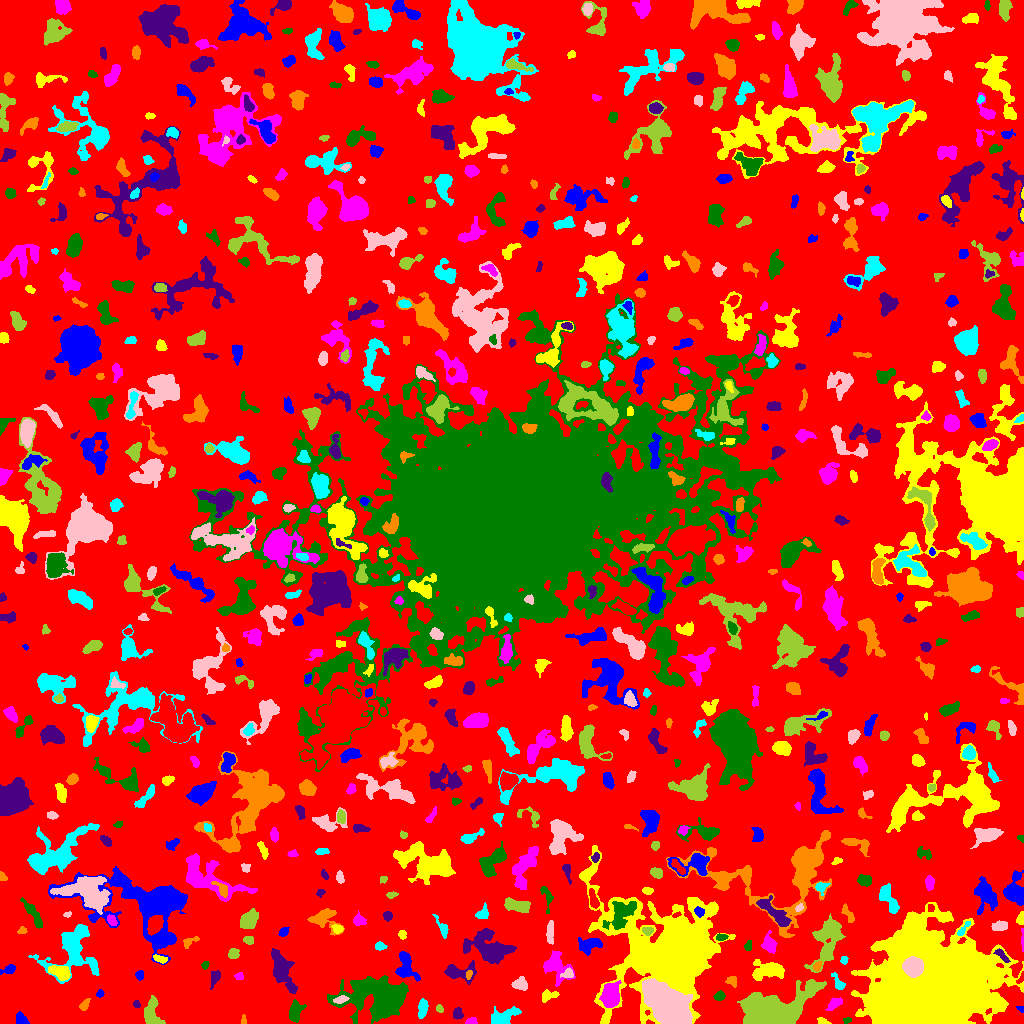

Data behind this chart, as committed beside it:
ID, X, Y, A, B, theta, total_flux, mu_max, mu_median, mu_mean, R_fwhm, R_e, R10, R90, x_start, x_end, y_start, y_end, area, greylevel
0, 506.5, 519.2, 305.5, 294.7, 0.5946, 1624713, 12.0, 2.0, 2.247, 109, 227.9, 86.74, 361.9, 0, 1023, 0, 1023, 722932, 2.247
1, 20.94, 3.797, 3.616, 2.709, -0.7269, 256.0, 4.0, 2.0, 2.048, 5.441, 3.656, 1.382, 5.499, 16, 29, 0, 12, 125, 7.048
2, 822.2, 2.696, 3.297, 1.557, -0.3175, 112.0, 4.0, 2.0, 1.623, 3.338, 2.523, 0.9772, 3.989, 817, 831, 0, 6, 69, 7.623
3, 471.5, 1.773, 2.452, 1.54, 0.1379, 242.0, 9.0, 3.0, 3.361, 2.877, 2.326, 0.7979, 3.742, 465, 477, 0, 6, 72, 10.36
4, 847.1, 3.32, 2.113, 1.506, 0.0731, 97.0, 5.0, 2.0, 2.021, 2.185, 2.111, 0.5642, 3.432, 843, 851, 0, 6, 48, 8.021
5, 457.5, 9.956, 2.597, 2.281, -1.49, 367.0, 8.0, 3.0, 3.462, 3.742, 2.985, 1.128, 4.886, 453, 463, 4, 16, 106, 8.462
6, 243.5, 2.4, 2.155, 1.246, -1.535, 75.0, 4.0, 1.0, 1.562, 2.523, 1.871, 0.5642, 3.141, 241, 246, 0, 9, 48, 8.562
7, 503.3, 5.983, 7.798, 3.408, 0.4101, 1174, 8.0, 3.0, 3.504, 7.069, 5.499, 2.111, 8.556, 491, 521, 0, 17, 335, 8.504
8, 666.7, 18.98, 12.41, 6.749, -0.7993, 31383, 48.0, 17.0, 19.23, 13.66, 11.6, 4.72, 18.43, 642, 692, 0, 45, 1632, 30.23
9, 439.5, 14.7, 2.036, 1.627, -1.088, 114.0, 4.0, 2.0, 2.0, 3.385, 2.326, 0.7979, 3.656, 436, 443, 11, 19, 57, 7.0
10, 575.1, 13.44, 3.135, 1.352, 1.39, 233.0, 8.0, 3.0, 2.987, 3.038, 2.523, 0.9772, 4.068, 572, 579, 6, 19, 78, 7.987
11, 1021, 14.68, 2.066, 1.142, -0.5116, 59.0, 4.0, 1.0, 1.405, 2.034, 1.596, 0.5642, 2.985, 1016, 1023, 11, 17, 42, 8.405
12, 927.8, 35.1, 26.56, 21.98, 0.3407, 267187, 134.0, 13.0, 22.5, 15.25, 25.21, 8.63, 47, 851, 1023, 0, 121, 11877, 25.5
13, 834.3, 20.15, 4.061, 2.278, 0.644, 485.0, 8.0, 3.0, 3.345, 4.029, 3.7, 1.382, 6.024, 825, 842, 13, 26, 145, 7.345
14, 294.9, 12.49, 4.875, 2.887, 1.395, 956.0, 12.0, 3.5, 3.983, 4.442, 4.514, 1.693, 7.313, 289, 306, 1, 24, 240, 9.983
15, 136.3, 19.49, 1.615, 1.472, -1.079, 108.0, 6.0, 2.0, 2.118, 2.394, 1.871, 0.5642, 3.09, 133, 140, 16, 23, 51, 9.118
16, 84.37, 17.92, 3.122, 1.845, 0.9732, 190.0, 5.0, 2.0, 2.0, 3.038, 2.764, 0.9772, 4.687, 79, 90, 13, 25, 95, 7.0
17, 422.4, 14.64, 4.682, 2.126, 1.392, 630.0, 8.0, 4.0, 3.795, 5.262, 4.029, 1.596, 6.206, 418, 428, 5, 25, 166, 8.795
18, 340.5, 23.79, 3.472, 1.557, 0.248, 222.0, 5.0, 2.0, 2.265, 3.827, 2.985, 1.128, 4.514, 333, 349, 20, 28, 98, 12.27
19, 151.4, 10.79, 7.191, 3.913, -1.537, 924.0, 6.0, 3.0, 2.75, 7.548, 5.528, 2.257, 8.593, 144, 165, 0, 28, 336, 7.75
20, 258, 39.15, 8.58, 2.719, 1.404, 1165, 10.0, 2.0, 3.132, 5.997, 5.078, 1.954, 8.538, 248, 265, 16, 57, 372, 8.132
21, 99.6, 30.11, 1.941, 1.531, 1.405, 70.0, 4.0, 1.0, 1.296, 2.706, 2.111, 0.5642, 3.29, 96, 104, 26, 34, 54, 7.296
22, 548.5, 28, 4.327, 2.387, 0.2658, 350.0, 6.0, 2.0, 2.431, 4.478, 3.568, 1.262, 5.698, 542, 559, 21, 34, 144, 8.431
23, 610.8, 28.36, 5.887, 3.964, 1.457, 2229, 13.0, 5.0, 5.358, 6.58, 6.024, 2.326, 9.756, 599, 621, 16, 43, 416, 13.36
24, 719.6, 27.17, 2.506, 2.097, 0.3302, 320.0, 7.0, 3.0, 3.404, 3.827, 2.985, 1.128, 4.583, 713, 725, 23, 33, 94, 9.404
25, 214.7, 45.92, 4.215, 2.112, 1.22, 467.0, 8.0, 3.0, 3.538, 4.37, 3.613, 1.382, 5.698, 210, 220, 34, 53, 132, 7.538
26, 732, 42.41, 2.719, 2.331, -0.7891, 323.0, 6.0, 3.0, 3.296, 4.478, 3.09, 1.262, 4.754, 725, 736, 36, 47, 98, 8.296
27, 838, 41.12, 5.307, 2.013, -1.037, 336.0, 6.0, 2.0, 2.625, 4.442, 3.478, 1.262, 5.47, 831, 845, 34, 51, 128, 7.625
28, 520.1, 39.28, 3.499, 2.764, -0.0226, 936.0, 13.0, 5.0, 5.605, 4.334, 3.868, 1.493, 6.257, 511, 527, 33, 47, 167, 9.605
29, 772, 10.22, 14.68, 7.344, 0.328, 24513, 62.0, 6.0, 12.51, 9.027, 9.305, 3.613, 18.57, 737, 826, 0, 44, 1960, 17.51
30, 17.52, 34.57, 8.607, 2.913, 0.4989, 1800, 12.0, 4.0, 4.865, 6.308, 5.614, 2.185, 9.322, 0, 31, 19, 43, 370, 8.865
31, 139.1, 48.74, 2.102, 1.999, 1.431, 157.0, 4.0, 2.0, 2.066, 3.868, 2.523, 0.9772, 4.029, 135, 143, 43, 53, 76, 9.066
32, 768.7, 52.72, 8.355, 4.167, 0.04963, 2218, 10.0, 4.0, 4.832, 8.463, 6.747, 2.646, 10.59, 752, 784, 43, 64, 459, 9.832
33, 239.1, 46.9, 2.123, 1.716, 0.134, 120.0, 5.0, 2.0, 1.935, 2.185, 2.326, 0.7979, 3.785, 234, 243, 44, 51, 62, 6.935
34, 381.8, 25.54, 14.92, 8.412, -0.06959, 16827, 38.0, 5.0, 8.46, 9.525, 10.4, 3.949, 20.18, 327, 408, 0, 48, 1989, 12.46
35, 458.8, 50.8, 8.36, 4.005, -0.0251, 1391, 12.0, 4.0, 4.115, 5.171, 5.352, 1.954, 8.74, 444, 476, 39, 63, 338, 10.12
36, 468.6, 48.97, 2.22, 1.473, 1.27, 148.0, 5.0, 3.0, 2.691, 3.09, 2.326, 0.7979, 3.523, 466, 472, 44, 53, 55, 14.69
37, 75.26, 74.75, 14.99, 11.72, 1.3, 3243, 11.0, 3.0, 2.914, 5.836, 9.624, 3.29, 15.74, 28, 99, 40, 99, 1113, 7.914
38, 568, 49.63, 2.833, 2.194, 0.427, 323.0, 7.0, 3.0, 3.198, 3.613, 3.038, 1.128, 4.787, 560, 573, 46, 56, 101, 11.2
39, 827.1, 84.49, 13.21, 5.729, 1.275, 3433, 11.0, 3.5, 4.136, 8.538, 8.556, 3.241, 14, 804, 845, 51, 110, 830, 8.136
40, 1021, 45.62, 3.46, 1.219, 1.084, 103.0, 5.0, 2.0, 1.839, 2.034, 2.185, 0.7979, 3.568, 1016, 1023, 40, 52, 56, 9.839
41, 9.294, 54.34, 3.6, 1.944, 0.3867, 435.0, 10.0, 3.0, 3.85, 3.432, 3.038, 1.128, 5.046, 0, 15, 49, 59, 113, 8.85
42, 60.12, 51.12, 5.214, 2.646, -0.3771, 1400, 14.0, 5.0, 5.512, 5.642, 4.652, 1.784, 7.378, 48, 70, 43, 58, 254, 14.51
43, 555.6, 57.24, 7.878, 5.567, -0.98, 1926, 11.0, 4.0, 4.16, 5.809, 6.308, 2.394, 10.52, 543, 575, 37, 73, 463, 8.16
44, 204.9, 58.33, 1.924, 1.661, 1.145, 150.0, 5.0, 3.0, 2.727, 3.192, 2.257, 0.7979, 3.478, 201, 209, 54, 62, 55, 8.727
45, 281.7, 53.9, 10.3, 4.152, -1.156, 2650, 13.0, 4.0, 4.484, 6.232, 6.887, 2.646, 11.69, 271, 297, 30, 75, 591, 8.484
46, 817.1, 56.66, 2.219, 1.502, 1.146, 153.0, 6.0, 2.0, 2.125, 2.877, 2.185, 0.7979, 3.656, 813, 822, 52, 62, 72, 10.12
47, 844.2, 63.23, 1.821, 1.747, -1.167, 113.0, 4.0, 2.0, 1.982, 3.432, 2.257, 0.7979, 3.478, 840, 848, 59, 67, 57, 7.982
48, 913, 56.95, 4.506, 4.357, -0.1336, 7960, 42.0, 23.0, 21.87, 7.999, 5.917, 2.459, 8.831, 902, 923, 46, 67, 364, 82.87
49, 233.4, 69.67, 2.798, 2.449, 0.3772, 280.0, 5.0, 3.0, 2.569, 4.26, 3.338, 1.382, 5.046, 228, 239, 65, 75, 109, 7.569
50, 340.4, 59.91, 2.626, 1.72, 1.402, 148.0, 3.0, 2.0, 2.085, 4.068, 2.764, 1.128, 3.989, 337, 343, 55, 66, 71, 7.085
51, 405.6, 56.98, 7.958, 4.496, -1.29, 1540, 8.0, 4.0, 4.231, 8.292, 6.129, 2.459, 9.424, 395, 420, 42, 72, 364, 9.231
52, 160.2, 64.47, 3.679, 1.672, -0.2913, 222.0, 4.0, 2.0, 2.362, 4.82, 3.241, 1.262, 4.754, 153, 167, 60, 69, 94, 9.362
53, 769.4, 79.09, 4.082, 3.004, -1.246, 952.0, 13.0, 4.0, 4.512, 4.029, 4.146, 1.596, 6.794, 761, 777, 70, 93, 211, 10.51
54, 748.4, 77.24, 2.513, 1.77, 1.319, 161.0, 4.0, 2.0, 2.3, 4.029, 2.646, 1.128, 4.029, 744, 751, 73, 83, 70, 9.3
55, 1002, 67.89, 4.659, 1.568, -0.8198, 223.0, 5.0, 2.0, 2.027, 3.7, 3.141, 1.128, 4.853, 993, 1010, 61, 75, 110, 11.03
56, 189.4, 81.71, 4.284, 1.936, 0.4589, 153.0, 3.0, 1.0, 1.443, 3.989, 3.192, 1.262, 4.886, 183, 199, 75, 87, 106, 6.443
57, 380.3, 77.27, 2.694, 1.915, -0.1632, 201.0, 4.0, 2.0, 2.365, 4.514, 2.932, 1.262, 4.37, 375, 387, 73, 82, 85, 7.365
58, 550.1, 91.9, 5.584, 1.77, 1.539, 485.0, 6.0, 3.0, 3.07, 5.441, 3.949, 1.596, 6.206, 546, 553, 79, 103, 158, 9.07
59, 248.4, 83.42, 2.653, 2.116, -0.3274, 233.0, 5.0, 3.0, 2.807, 4.26, 3.09, 1.262, 4.514, 243, 253, 79, 87, 83, 7.807
... 687 more rows
